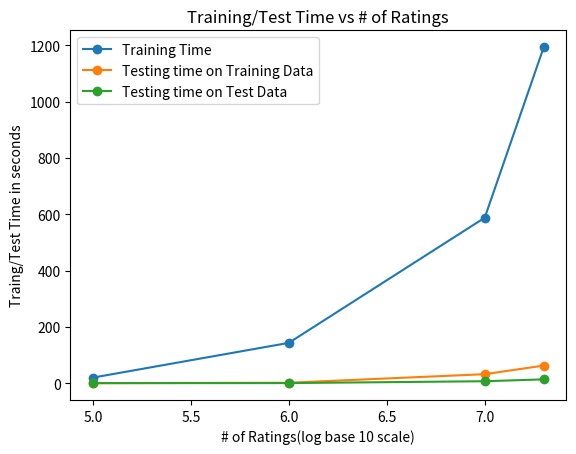

The script that saved this image:
import matplotlib.pyplot as plt
import matplotlib
import numpy as np
def draw(x, Y, leg):
    fig = plt.figure()
    ax = fig.add_subplot(1, 1, 1)
    # matplotlib.
    for i in range(len(Y)):
        res = ax.plot(x, Y[i], '-o', label=leg[i])
    # plt.xlabel('# of Ratings')
    plt.xlabel('# of Ratings(log base 10 scale)')
    plt.ylabel('Traing/Test Time in seconds')
    plt.title('Training/Test Time vs # of Ratings')
    plt.legend()

Y_train =  [19.71, 143.09, 587.56, 1192.90]
Y_testing_time_on_test =  [0.16, 0.33, 6.91 , 13.59]
Y_testing_time_on_train =  [0.03,1.55 ,31.93 ,62.50 ]

X = [i for i in [100000, 1000000, 10000000, 20000000]]
X_logbase_10 = np.log10([i for i in [100000, 1000000, 10000000, 20000000]])
Y = [Y_train, Y_testing_time_on_train, Y_testing_time_on_test]
leg = ['Training Time', 'Testing time on Training Data', 'Testing time on Test Data']
# draw(X, Y, leg)
draw(X_logbase_10, Y, leg)
plt.show()

# fig = plt.figure()
# ax1 = fig.add_subplot(1, 2, 1)
# ax2 = fig.add_subplot(1, 2, 2)
# for i in range(10):
#     ov= []
#     rns = []
#     w = i+1
#     for j in range(50):
#         u = j+1
#         sc = m[(u, w)]
#         if len(sc) > 0:
#             ov.append(u)
#             rns.append(np.mean(sc))

#     ax2.plot(ov, rns)
#     overs = np.arange(1, 51, 1)
#     runs = params[i] * (1.0 - np.exp((-params[10] * overs)/params[i]))
#     ax1.plot(overs, runs)
#     ax1.text(50, params[i] * (1.0 - np.exp((-params[10] * 50)/params[i])), r'w = {}'.format(i+1), fontsize = 8 )

# ax1.set_xlabel('Overs Remaining')
# ax1.set_ylabel('Expected Runs')
# ax1.set_title('Fitted Curve')
# ax2.set_xlabel('Overs Remaining')
# ax2.set_ylabel('Average Runs')
# ax2.set_title('Observed Data')
